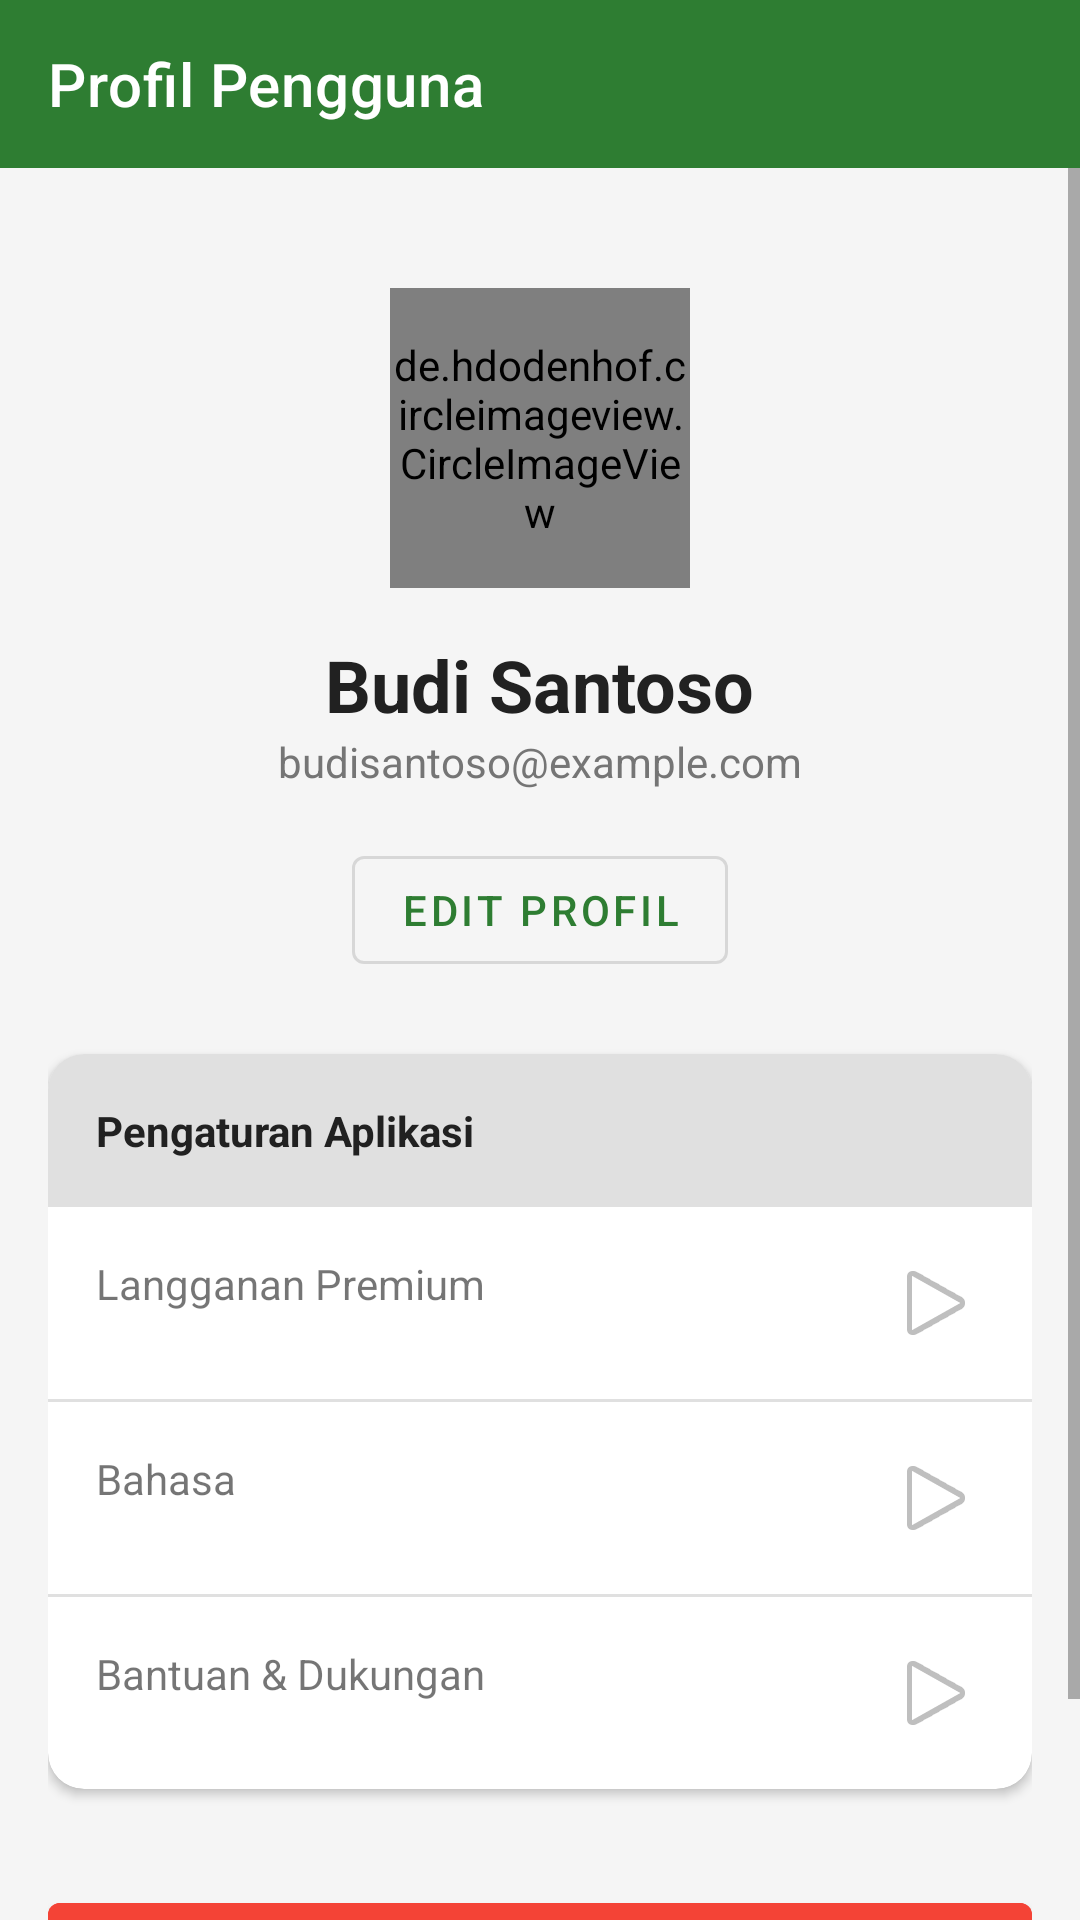

Produce the Android XML layout that renders to this screen, including the resource entries it uses.
<!-- AndroidManifest.xml: application theme Theme.SIPEDAS -->
<!-- res/layout/fragment_profile.xml -->
<?xml version="1.0" encoding="utf-8"?>
<LinearLayout xmlns:android="http://schemas.android.com/apk/res/android"
    xmlns:app="http://schemas.android.com/apk/res-auto"
    android:layout_width="match_parent"
    android:layout_height="match_parent"
    android:orientation="vertical"
    android:background="#F5F5F5">

    <com.google.android.material.appbar.AppBarLayout
        android:layout_width="match_parent"
        android:layout_height="wrap_content"
        android:background="?attr/colorPrimary">
        
        <com.google.android.material.appbar.MaterialToolbar
            android:layout_width="match_parent"
            android:layout_height="?attr/actionBarSize"
            app:title="Profil Pengguna"
            app:titleTextColor="@android:color/white"/>
    </com.google.android.material.appbar.AppBarLayout>

    <ScrollView
        android:layout_width="match_parent"
        android:layout_height="match_parent">

        <LinearLayout
            android:layout_width="match_parent"
            android:layout_height="wrap_content"
            android:orientation="vertical"
            android:padding="16dp"
            android:gravity="center_horizontal">

            <de.hdodenhof.circleimageview.CircleImageView
                android:id="@+id/ivProfile"
                android:layout_width="100dp"
                android:layout_height="100dp"
                android:src="@android:drawable/sym_def_app_icon"
                android:layout_marginTop="24dp"
                app:civ_border_width="2dp"
                app:civ_border_color="@color/primary"/>

            <TextView
                android:id="@+id/tvProfileName"
                android:layout_width="wrap_content"
                android:layout_height="wrap_content"
                android:text="Budi Santoso"
                android:textSize="24sp"
                android:textStyle="bold"
                android:textColor="#212121"
                android:layout_marginTop="16dp"/>

            <TextView
                android:layout_width="wrap_content"
                android:layout_height="wrap_content"
                android:text="budisantoso@example.com"
                android:textSize="14sp"
                android:textColor="#757575"/>

            <com.google.android.material.button.MaterialButton
                android:id="@+id/btnEditProfile"
                style="@style/Widget.MaterialComponents.Button.OutlinedButton"
                android:layout_width="wrap_content"
                android:layout_height="wrap_content"
                android:text="Edit Profil"
                android:layout_marginTop="16dp"/>

            <com.google.android.material.card.MaterialCardView
                android:layout_width="match_parent"
                android:layout_height="wrap_content"
                android:layout_marginTop="24dp"
                app:cardCornerRadius="12dp"
                app:cardElevation="2dp">

                <LinearLayout
                    android:layout_width="match_parent"
                    android:layout_height="wrap_content"
                    android:orientation="vertical">

                    <TextView
                        android:layout_width="match_parent"
                        android:layout_height="wrap_content"
                        android:text="Pengaturan Aplikasi"
                        android:padding="16dp"
                        android:textStyle="bold"
                        android:textColor="#212121"
                        android:background="#E0E0E0"/>

                    <TextView
                        android:id="@+id/menuSubscription"
                        android:layout_width="match_parent"
                        android:layout_height="wrap_content"
                        android:text="Langganan Premium"
                        android:padding="16dp"
                        android:drawableEnd="@android:drawable/ic_media_play"
                        android:background="?attr/selectableItemBackground"/>

                    <View
                        android:layout_width="match_parent"
                        android:layout_height="1dp"
                        android:background="#E0E0E0"/>

                    <TextView
                        android:id="@+id/menuLanguage"
                        android:layout_width="match_parent"
                        android:layout_height="wrap_content"
                        android:text="Bahasa"
                        android:padding="16dp"
                        android:drawableEnd="@android:drawable/ic_media_play"
                        android:background="?attr/selectableItemBackground"/>
                        
                    <View
                        android:layout_width="match_parent"
                        android:layout_height="1dp"
                        android:background="#E0E0E0"/>

                    <TextView
                        android:id="@+id/menuHelp"
                        android:layout_width="match_parent"
                        android:layout_height="wrap_content"
                        android:text="Bantuan &amp; Dukungan"
                        android:padding="16dp"
                        android:drawableEnd="@android:drawable/ic_media_play"
                        android:background="?attr/selectableItemBackground"/>
                </LinearLayout>
            </com.google.android.material.card.MaterialCardView>

            <com.google.android.material.button.MaterialButton
                android:id="@+id/btnLogout"
                android:layout_width="match_parent"
                android:layout_height="wrap_content"
                android:layout_marginTop="32dp"
                android:layout_marginBottom="32dp"
                android:text="Keluar"
                android:backgroundTint="#F44336"/>
        </LinearLayout>
    </ScrollView>
</LinearLayout>
<!-- resources referenced by this layout -->
<resources>
  <color name="primary">#2E7D32</color>
  <style name="Theme.SIPEDAS" parent="Theme.MaterialComponents.Light.NoActionBar">
          
          <item name="colorPrimary">@color/primary</item>
          <item name="colorOnPrimary">@color/onPrimary</item>
          <item name="colorSecondary">@color/secondary</item>
          <item name="colorError">@color/error</item>
  
          
          <item name="android:colorBackground">@color/background</item>
          <item name="colorSurface">@color/surface</item>
  
          
          <item name="android:statusBarColor">@color/primary</item>
          <item name="android:navigationBarColor">@color/surface</item>
      </style>
  <color name="onPrimary">#FFFFFF</color>
  <color name="secondary">#FFC107</color>
  <color name="error">#D32F2F</color>
  <color name="background">#F5F5F5</color>
  <color name="surface">#FFFFFF</color>
</resources>
